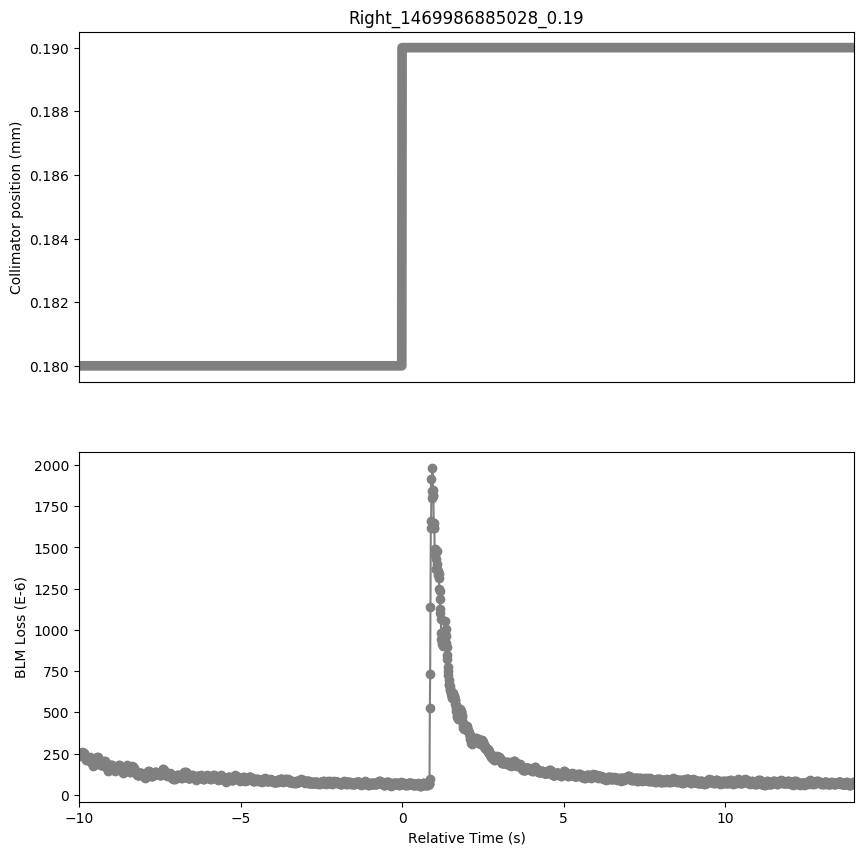

The file beside this chart, header and first rows:
Timestamp, position, BLMTI.06R7.B2I10_TCP.D6R7.B2
1469986875030, 0.18, 0.0002375
1469986875040, 0.18, 0.0002425
1469986875050, 0.18, 0.0002433
1469986875060, 0.18, 0.0002505
1469986875070, 0.18, 0.0002382
1469986875080, 0.18, 0.0002422
1469986875090, 0.18, 0.0002512
1469986875100, 0.18, 0.0002552
1469986875110, 0.18, 0.0002527
1469986875120, 0.18, 0.0002592
1469986875130, 0.18, 0.0002512
1469986875140, 0.18, 0.0002545
1469986875150, 0.18, 0.0002559
1469986875160, 0.18, 0.0002545
1469986875170, 0.18, 0.0002494
1469986875180, 0.18, 0.000253
1469986875190, 0.18, 0.0002367
1469986875200, 0.18, 0.0002328
1469986875210, 0.18, 0.0002302
1469986875220, 0.18, 0.0002277
1469986875230, 0.18, 0.0002161
1469986875240, 0.18, 0.0002132
1469986875250, 0.18, 0.0002168
1469986875260, 0.18, 0.0002208
1469986875270, 0.18, 0.000215
1469986875280, 0.18, 0.0002136
1469986875290, 0.18, 0.0002092
1469986875300, 0.18, 0.0002215
1469986875310, 0.18, 0.0002158
1469986875320, 0.18, 0.0002165
1469986875330, 0.18, 0.0002197
1469986875340, 0.18, 0.0002186
1469986875350, 0.18, 0.0002223
1469986875360, 0.18, 0.0002241
1469986875370, 0.18, 0.0002255
1469986875380, 0.18, 0.0002317
1469986875390, 0.18, 0.0002219
1469986875400, 0.18, 0.0002147
1469986875410, 0.18, 0.0001962
1469986875420, 0.18, 0.0002013
1469986875430, 0.18, 0.0001922
1469986875440, 0.18, 0.0001911
1469986875450, 0.18, 0.0001781
1469986875460, 0.18, 0.0001846
1469986875470, 0.18, 0.000173
1469986875480, 0.18, 0.000181
1469986875490, 0.18, 0.0001843
1469986875500, 0.18, 0.0001893
1469986875510, 0.18, 0.0001872
1469986875520, 0.18, 0.0001984
1469986875530, 0.18, 0.0002056
1469986875540, 0.18, 0.0002125
1469986875550, 0.18, 0.0002121
1469986875560, 0.18, 0.0002168
1469986875570, 0.18, 0.0002208
1469986875580, 0.18, 0.0002237
1469986875590, 0.18, 0.0002277
1469986875600, 0.18, 0.0002299
1469986875610, 0.18, 0.000219
1469986875620, 0.18, 0.0002197
... 2,341 more rows
